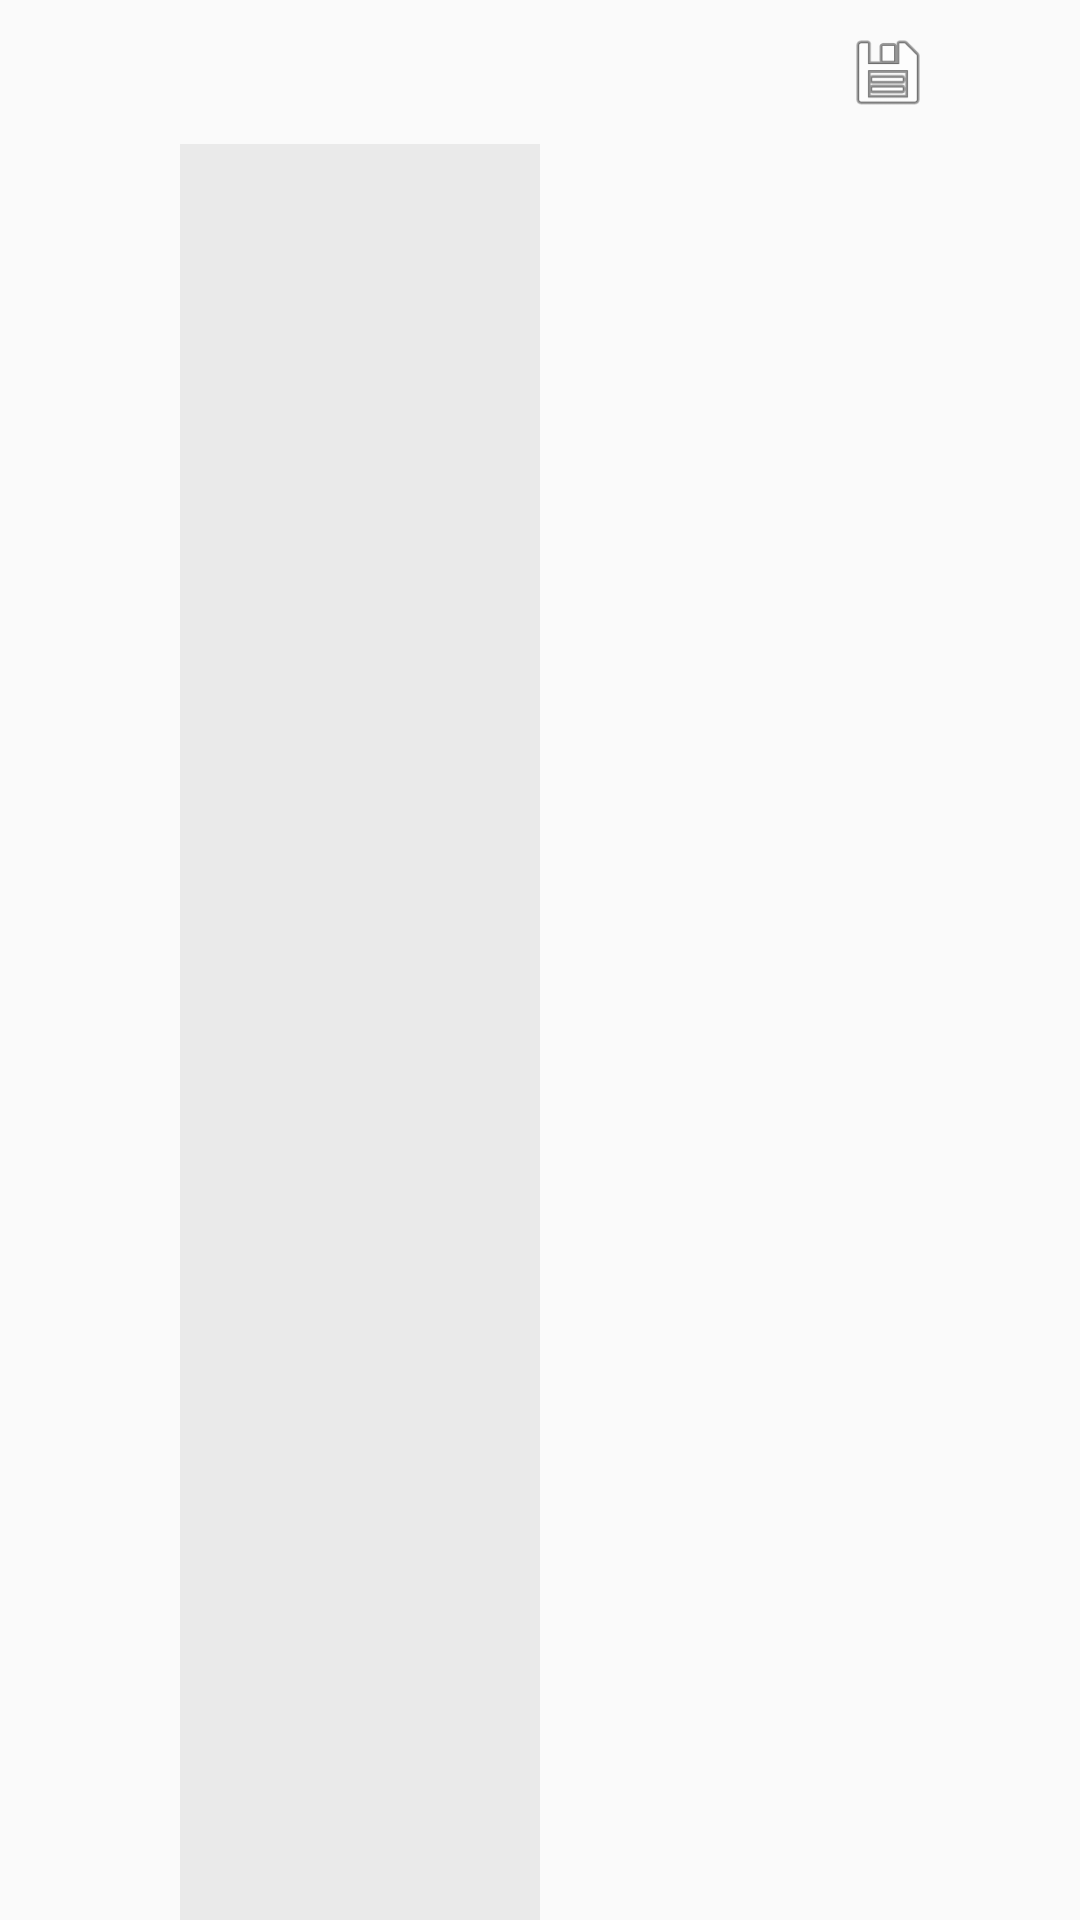

Here is an Android app screen rendered from its layout file. Give the layout XML and the strings, colors and styles it references.
<!-- AndroidManifest.xml: application theme AppTheme -->
<!-- res/layout/fragment_history.xml -->
<?xml version="1.0" encoding="utf-8"?>
<FrameLayout xmlns:android="http://schemas.android.com/apk/res/android"
    android:layout_width="match_parent"
    android:layout_height="match_parent">

    <androidx.constraintlayout.widget.ConstraintLayout xmlns:app="http://schemas.android.com/apk/res-auto"
        android:id="@+id/con_parent"
        android:layout_width="match_parent"
        android:layout_height="match_parent">

        <LinearLayout
            android:id="@+id/ll_history_toolbar"
            android:layout_width="0dp"
            android:layout_height="wrap_content"
            android:gravity="center_vertical|end"
            android:orientation="horizontal"
            android:padding="4dp"
            app:layout_constraintEnd_toEndOf="parent"
            app:layout_constraintStart_toStartOf="parent"
            app:layout_constraintTop_toTopOf="parent">

            <ImageView
                android:id="@+id/iv_export_data"
                android:layout_width="40dp"
                android:layout_height="40dp"
                android:contentDescription="@string/history_export_json"
                android:padding="6dp"
                android:src="@android:drawable/ic_menu_save" />

            <ImageView
                android:id="@+id/iv_edit_data"
                android:layout_width="40dp"
                android:layout_height="40dp"
                android:padding="6dp" />

            <ImageView
                android:id="@+id/iv_edit_back"
                android:layout_width="40dp"
                android:layout_height="40dp"
                android:padding="6dp"
                android:visibility="gone" />

            <ImageView
                android:id="@+id/iv_delete_data"
                android:layout_width="40dp"
                android:layout_height="40dp"
                android:padding="6dp"
                android:visibility="gone" />

            <ImageView
                android:id="@+id/iv_check_all"
                android:layout_width="40dp"
                android:layout_height="40dp"
                android:padding="6dp"
                android:visibility="gone" />
        </LinearLayout>

        <LinearLayout
            android:id="@+id/ll_content_container"
            android:layout_width="0dp"
            android:layout_height="0dp"
            android:orientation="horizontal"
            app:layout_constraintBottom_toBottomOf="parent"
            app:layout_constraintEnd_toEndOf="parent"
            app:layout_constraintStart_toStartOf="parent"
            app:layout_constraintTop_toBottomOf="@id/ll_history_toolbar">

            <androidx.recyclerview.widget.RecyclerView
                android:id="@+id/lv_filter_date"
                android:layout_width="0dp"
                android:layout_height="match_parent"
                android:layout_weight="1" />

            <View
                android:id="@+id/content_bg"
                android:layout_width="0dp"
                android:layout_height="match_parent"
                android:layout_weight="2"
                android:background="#10000000" />

            <androidx.recyclerview.widget.RecyclerView
                android:id="@+id/lv_sub_history"
                android:layout_width="0dp"
                android:layout_height="match_parent"
                android:layout_weight="3" />
        </LinearLayout>

        <LinearLayout
            android:id="@+id/ll_empty"
            android:layout_width="wrap_content"
            android:layout_height="wrap_content"
            android:orientation="vertical"
            android:visibility="gone"
            app:layout_constraintBottom_toBottomOf="parent"
            app:layout_constraintEnd_toEndOf="parent"
            app:layout_constraintStart_toStartOf="parent"
            app:layout_constraintTop_toTopOf="parent" />
    </androidx.constraintlayout.widget.ConstraintLayout>

    <ProgressBar
        android:id="@+id/pb"
        style="?android:attr/progressBarStyleLarge"
        android:layout_width="wrap_content"
        android:layout_height="wrap_content"
        android:layout_gravity="center"
        android:visibility="gone" />
</FrameLayout>
<!-- resources referenced by this layout -->
<resources>
  <string name="history_export_json">导出 JSON</string>
  <style name="AppTheme" parent="Theme.AppCompat.Light.DarkActionBar">
          
          <item name="colorPrimary">@color/black</item>
          <item name="colorPrimaryDark">@color/white</item>
          <item name="colorAccent">@color/black</item>
      </style>
  <color name="black">#FF000000</color>
  <color name="white">#FFFFFFFF</color>
</resources>
